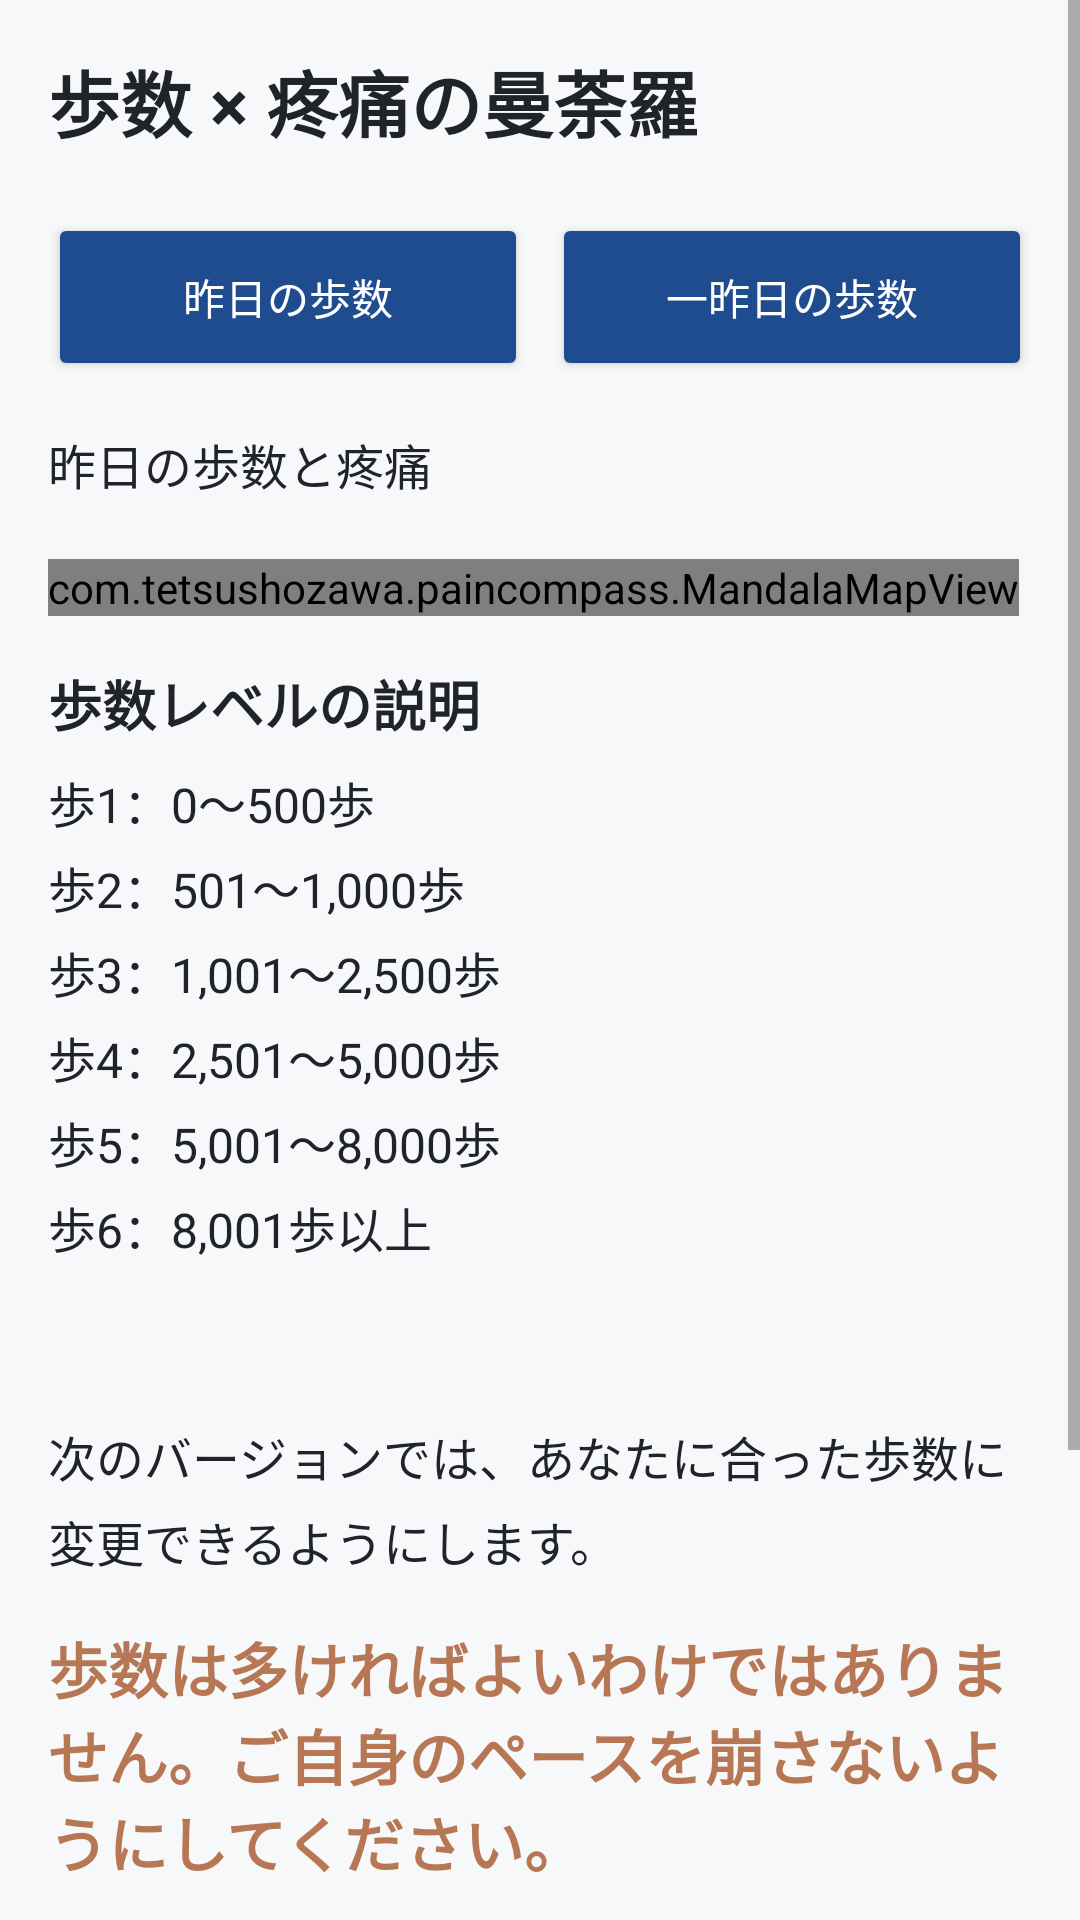

Layout XML and referenced resources for this Android screen:
<!-- AndroidManifest.xml: application theme Theme.PainRecord001 -->
<!-- res/layout/activity_steps_mandala.xml -->
<ScrollView
    xmlns:android="http://schemas.android.com/apk/res/android"
    android:layout_width="match_parent"
    android:layout_height="match_parent"
    android:background="#F7F8FA"
    android:fillViewport="true">

    <LinearLayout
        android:layout_width="match_parent"
        android:layout_height="wrap_content"
        android:orientation="vertical"
        android:padding="16dp">

        <TextView
            android:layout_width="match_parent"
            android:layout_height="wrap_content"
            android:text="歩数 × 疼痛の曼荼羅"
            android:textSize="24sp"
            android:textStyle="bold"
            android:textColor="@color/text_primary" />

        <LinearLayout
            android:layout_width="match_parent"
            android:layout_height="wrap_content"
            android:layout_marginTop="20dp"
            android:orientation="horizontal">

            <Button
                android:id="@+id/yesterdayStepsButton"
                android:layout_width="0dp"
                android:layout_height="56dp"
                android:layout_weight="1"
                android:text="昨日の歩数"
                android:textAllCaps="false"
                android:backgroundTint="@color/mandala_button"
                android:textColor="@color/white" />

            <Button
                android:id="@+id/beforeYesterdayStepsButton"
                android:layout_width="0dp"
                android:layout_height="56dp"
                android:layout_weight="1"
                android:layout_marginStart="8dp"
                android:text="一昨日の歩数"
                android:textAllCaps="false"
                android:backgroundTint="@color/mandala_button"
                android:textColor="@color/white" />

        </LinearLayout>

        <TextView
            android:id="@+id/stepsMandalaPeriodText"
            android:layout_width="match_parent"
            android:layout_height="wrap_content"
            android:layout_marginTop="16dp"
            android:text="昨日の歩数と疼痛"
            android:textSize="16sp"
            android:textColor="@color/text_primary" />

        <HorizontalScrollView
            android:layout_width="match_parent"
            android:layout_height="wrap_content"
            android:layout_marginTop="20dp">

            <com.tetsushozawa.paincompass.MandalaMapView
                android:id="@+id/stepsMandalaMapView"
                android:layout_width="wrap_content"
                android:layout_height="wrap_content" />

        </HorizontalScrollView>


        <TextView
            android:layout_width="match_parent"
            android:layout_height="wrap_content"
            android:layout_marginTop="16dp"
            android:text="歩数レベルの説明"
            android:textSize="18sp"
            android:textStyle="bold"
            android:textColor="@color/text_primary" />

        <TextView
            android:layout_width="match_parent"
            android:layout_height="wrap_content"
            android:layout_marginTop="8dp"

            android:text="歩1：0〜500歩&#10;歩2：501〜1,000歩&#10;歩3：1,001〜2,500歩&#10;歩4：2,501〜5,000歩&#10;歩5：5,001〜8,000歩&#10;歩6：8,001歩以上&#10;&#10;&#10;次のバージョンでは、あなたに合った歩数に変更できるようにします。"

            android:textSize="16sp"
            android:lineSpacingExtra="5dp"
            android:textColor="@color/text_primary" />

        <TextView
            android:layout_width="match_parent"
            android:layout_height="wrap_content"
            android:layout_marginTop="16dp"

            android:text="歩数は多ければよいわけではありません。ご自身のペースを崩さないようにしてください。"

            android:textSize="20sp"
            android:textStyle="bold"

            android:textColor="#B77755" />



        <TextView
            android:id="@+id/stepsMandalaRecordsText"
            android:layout_width="match_parent"
            android:layout_height="wrap_content"
            android:layout_marginTop="20dp"
            android:text="記録を読み込み中"
            android:textSize="16sp"
            android:textColor="@color/text_primary" />

        <Button
            android:id="@+id/stepsMandalaBackButton"
            android:layout_width="match_parent"
            android:layout_height="56dp"
            android:layout_marginTop="24dp"
            android:text="元の曼荼羅に戻る"
            android:textAllCaps="false"
            android:backgroundTint="@color/mandala_button"
            android:textColor="@color/white" />


        <Space
            android:layout_width="match_parent"
            android:layout_height="80dp" />

    </LinearLayout>
</ScrollView>
<!-- resources referenced by this layout -->
<resources>
  <color name="mandala_button">#FF1F4C8E</color>
  <color name="text_primary">#FF20242A</color>
  <color name="white">#FFFFFFFF</color>
  <style name="Theme.PainRecord001" parent="Theme.MaterialComponents.DayNight.NoActionBar">
          
          <item name="colorPrimary">@color/accent</item>
          <item name="colorPrimaryVariant">@color/mandala_button</item>
          <item name="colorOnPrimary">@color/white</item>
          
          <item name="colorSecondary">@color/teal_200</item>
          <item name="colorSecondaryVariant">@color/teal_700</item>
          <item name="colorOnSecondary">@color/black</item>
          
          <item name="android:statusBarColor">?attr/colorPrimaryVariant</item>
          
      </style>
  <color name="accent">#FF108E71</color>
  <color name="teal_200">#FF03DAC5</color>
  <color name="teal_700">#FF018786</color>
  <color name="black">#FF000000</color>
</resources>
